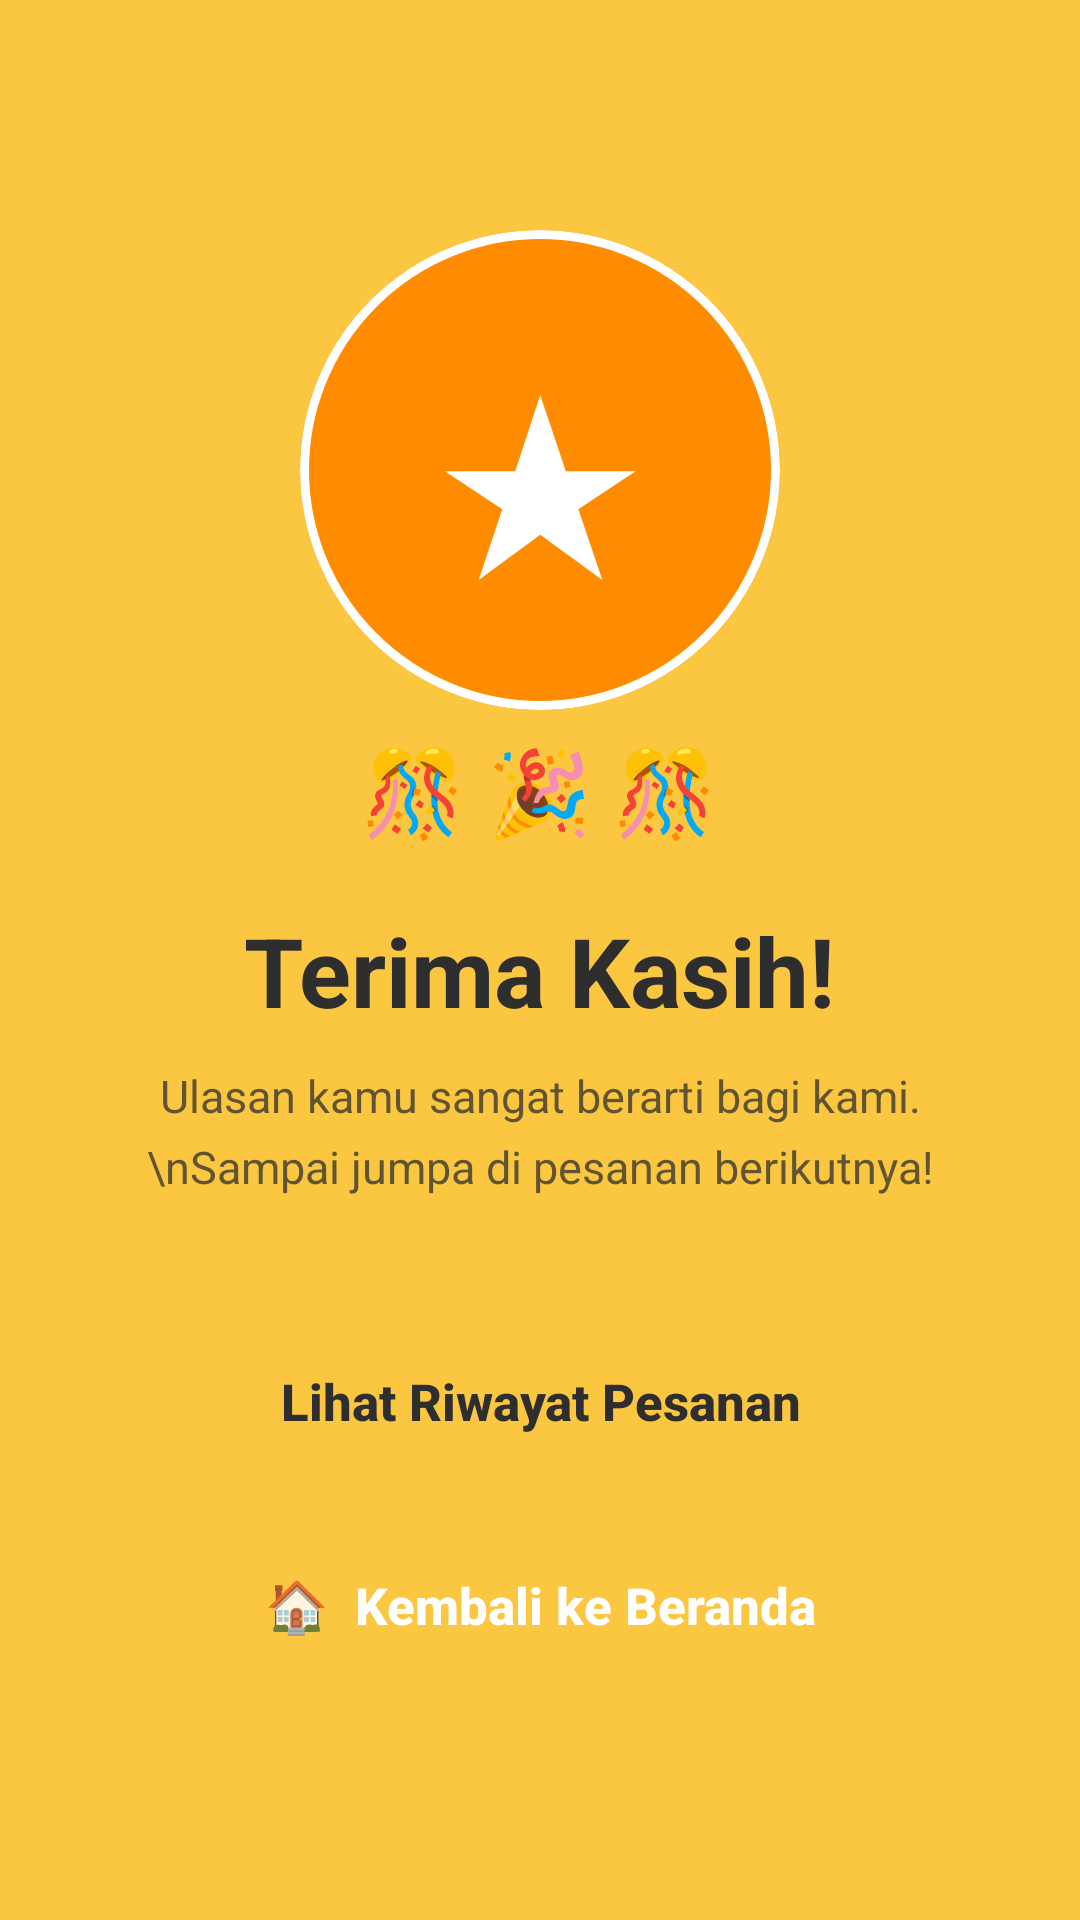

This screen was rendered from an Android layout file. Write that file and the resources it references.
<!-- AndroidManifest.xml: application theme Theme._10KOK -->
<!-- res/layout/activity_review_success.xml -->
<?xml version="1.0" encoding="utf-8"?>
<LinearLayout xmlns:android="http://schemas.android.com/apk/res/android"
    xmlns:app="http://schemas.android.com/apk/res-auto"
    android:layout_width="match_parent"
    android:layout_height="match_parent"
    android:background="#fbc640"
    android:gravity="center"
    android:orientation="vertical"
    android:padding="32dp">

    <com.google.android.material.card.MaterialCardView
        android:layout_width="160dp"
        android:layout_height="160dp"
        app:cardCornerRadius="80dp"
        app:cardElevation="0dp"
        app:cardBackgroundColor="@color/orange"
        app:strokeWidth="3dp"
        app:strokeColor="@color/white">

        <TextView
            android:layout_width="match_parent"
            android:layout_height="match_parent"
            android:gravity="center"
            android:text="★"
            android:textColor="@color/white"
            android:textSize="80sp" />

    </com.google.android.material.card.MaterialCardView>

    <TextView
        android:layout_width="wrap_content"
        android:layout_height="wrap_content"
        android:layout_marginTop="8dp"
        android:text="🎊 🎉 🎊"
        android:textSize="28sp" />

    <TextView
        android:layout_width="wrap_content"
        android:layout_height="wrap_content"
        android:layout_marginTop="20dp"
        android:text="Terima Kasih!"
        android:textColor="@color/black"
        android:textSize="32sp"
        android:textStyle="bold"
        android:gravity="center" />

    <TextView
        android:layout_width="wrap_content"
        android:layout_height="wrap_content"
        android:layout_marginTop="10dp"
        android:text="Ulasan kamu sangat berarti bagi kami.\nSampai jumpa di pesanan berikutnya!"
        android:textColor="@color/black"
        android:textSize="15sp"
        android:gravity="center"
        android:lineSpacingMultiplier="1.3"
        android:alpha="0.75" />

    <View
        android:layout_width="match_parent"
        android:layout_height="40dp" />

    <androidx.appcompat.widget.AppCompatButton
        android:id="@+id/btnLihatRiwayat"
        android:layout_width="match_parent"
        android:layout_height="56dp"
        android:background="@drawable/bg_white_card"
        android:text="Lihat Riwayat Pesanan"
        android:textAllCaps="false"
        android:textColor="@color/black"
        android:textSize="17sp"
        android:textStyle="bold" />

    <androidx.appcompat.widget.AppCompatButton
        android:id="@+id/btnKembaliHome"
        android:layout_width="match_parent"
        android:layout_height="56dp"
        android:layout_marginTop="12dp"
        android:background="@drawable/bg_button_secondary"
        android:text="🏠  Kembali ke Beranda"
        android:textAllCaps="false"
        android:textColor="@color/white"
        android:textSize="17sp"
        android:textStyle="bold" />

</LinearLayout>
<!-- resources referenced by this layout -->
<resources>
  <color name="black">#2E2E2E</color>
  <color name="orange">#FF8C00</color>
  <color name="white">#FFFFFF</color>
  <style name="Theme._10KOK" parent="Base.Theme._10KOK" />
  <style name="Base.Theme._10KOK" parent="Theme.Material3.Light.NoActionBar">
          
          <item name="colorPrimary">@color/primary</item>
          <item name="android:statusBarColor">@color/primary</item>
          
          <item name="android:windowBackground">@color/white</item>
      </style>
  <color name="primary">#E9B832</color>
</resources>
